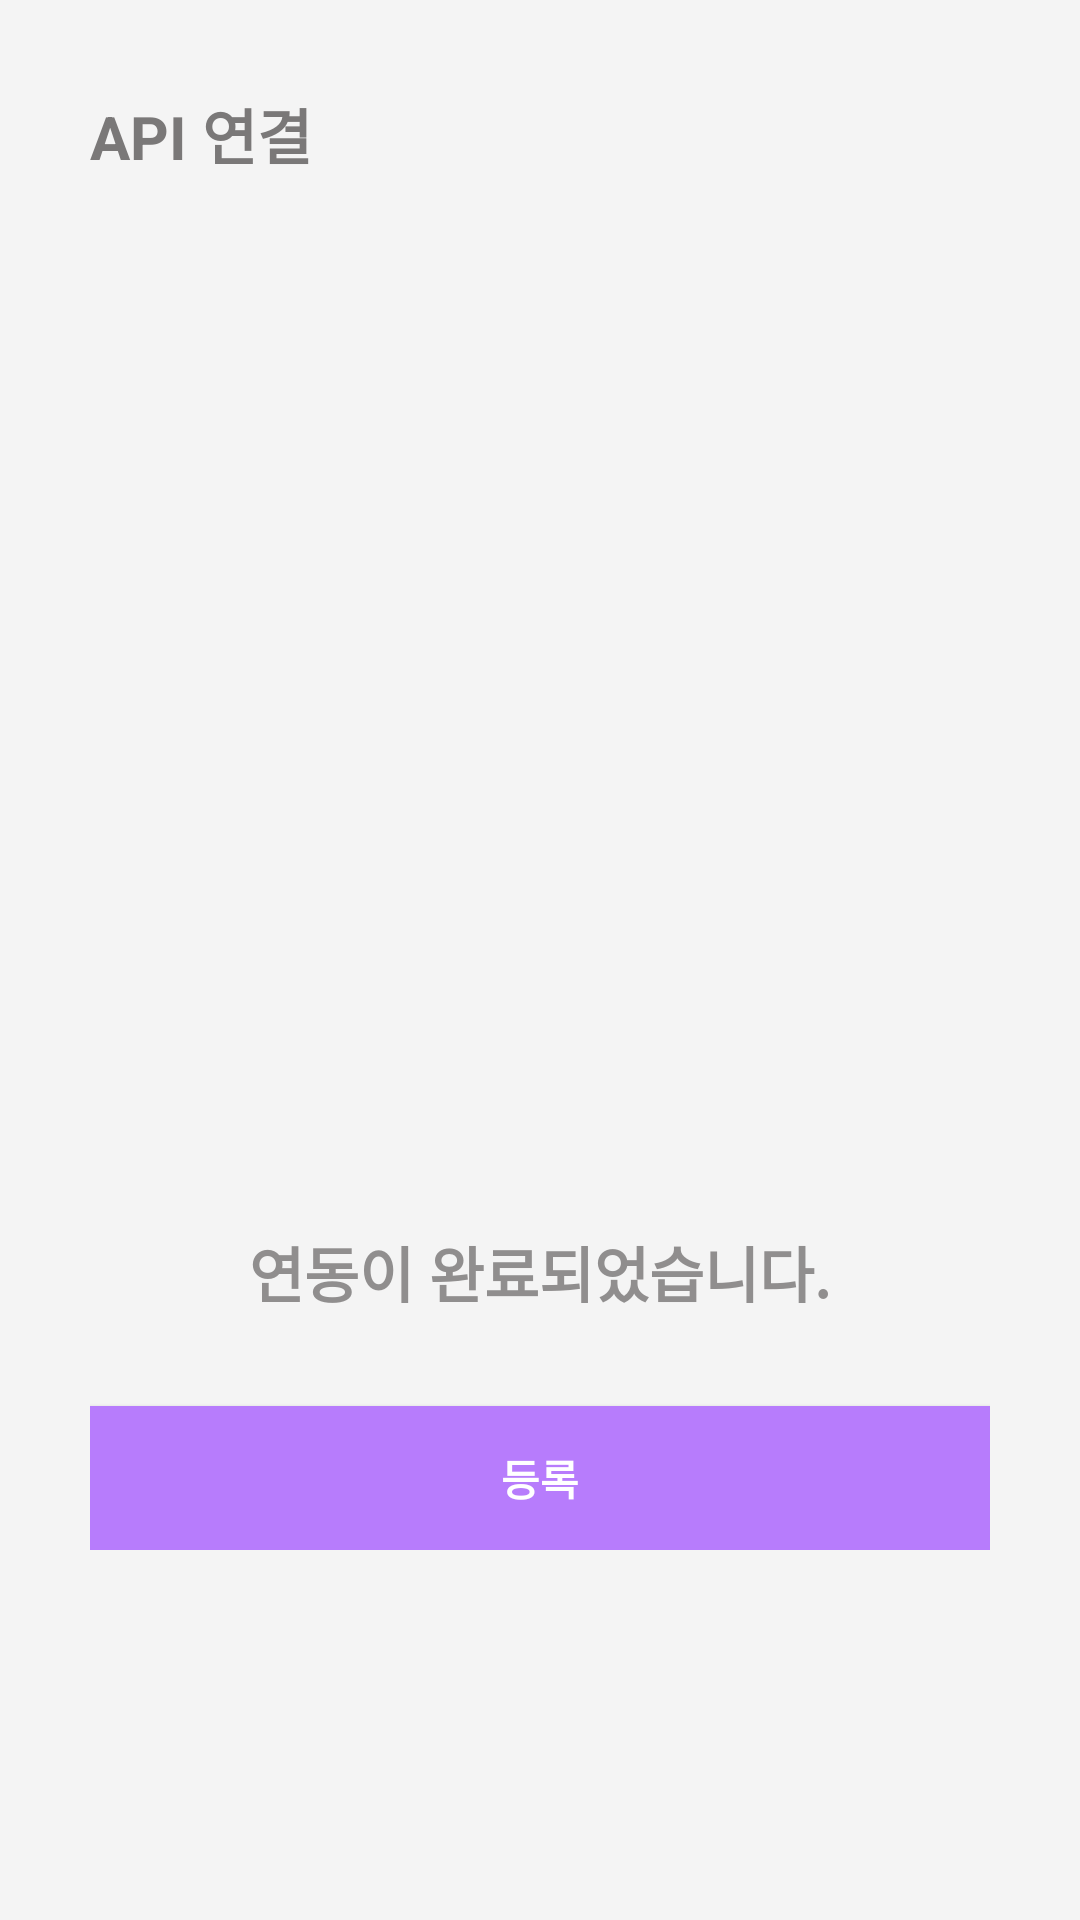

Write the Android layout XML for this screen, with the resource values it uses.
<!-- AndroidManifest.xml: application theme Theme.Design.NoActionBar -->
<!-- res/layout/activity_connection_success.xml -->
<?xml version="1.0" encoding="utf-8"?>
<FrameLayout
    xmlns:android="http://schemas.android.com/apk/res/android"
    android:layout_width="match_parent"
    android:layout_height="match_parent"
    android:background="#F4F4F4"
    >

    <LinearLayout
        android:layout_width="match_parent"
        android:layout_height="wrap_content"
        android:layout_margin="30dp"
        android:orientation="vertical">

        <TextView
            android:layout_width="wrap_content"
            android:layout_height="wrap_content"
            android:layout_marginBottom="20dp"
            android:text="API 연결"
            android:textColor="#7A7878"
            android:textSize="20dp"
            android:textStyle="bold" />

        <LinearLayout
            android:layout_width="match_parent"
            android:layout_height="wrap_content"
            android:orientation="vertical">


            <LinearLayout
                android:layout_width="match_parent"
                android:layout_height="wrap_content"
                android:layout_marginTop="100dp"
                android:gravity="center"
                android:orientation="vertical">

                <ImageView
                    android:layout_width="200dp"
                    android:layout_height="200dp"
                    android:background="@drawable/success"
                    android:layout_marginBottom="30dp"
                    />

                <TextView
                    android:layout_width="wrap_content"
                    android:layout_height="wrap_content"
                    android:text="연동이 완료되었습니다."
                    android:textColor="#FA8E8C8C"
                    android:textStyle="bold"
                    android:textSize="20dp"
                    />

                <Button
                    android:layout_width="match_parent"
                    android:layout_height="wrap_content"
                    android:id="@+id/back_btn2"
                    android:text="등록"
                    android:textStyle="bold"
                    android:background="#B77CFC"
                    android:layout_marginTop="30dp"
                    />

            </LinearLayout>


        </LinearLayout>



    </LinearLayout>

</FrameLayout>
<!-- resources referenced by this layout -->
<resources>

</resources>
